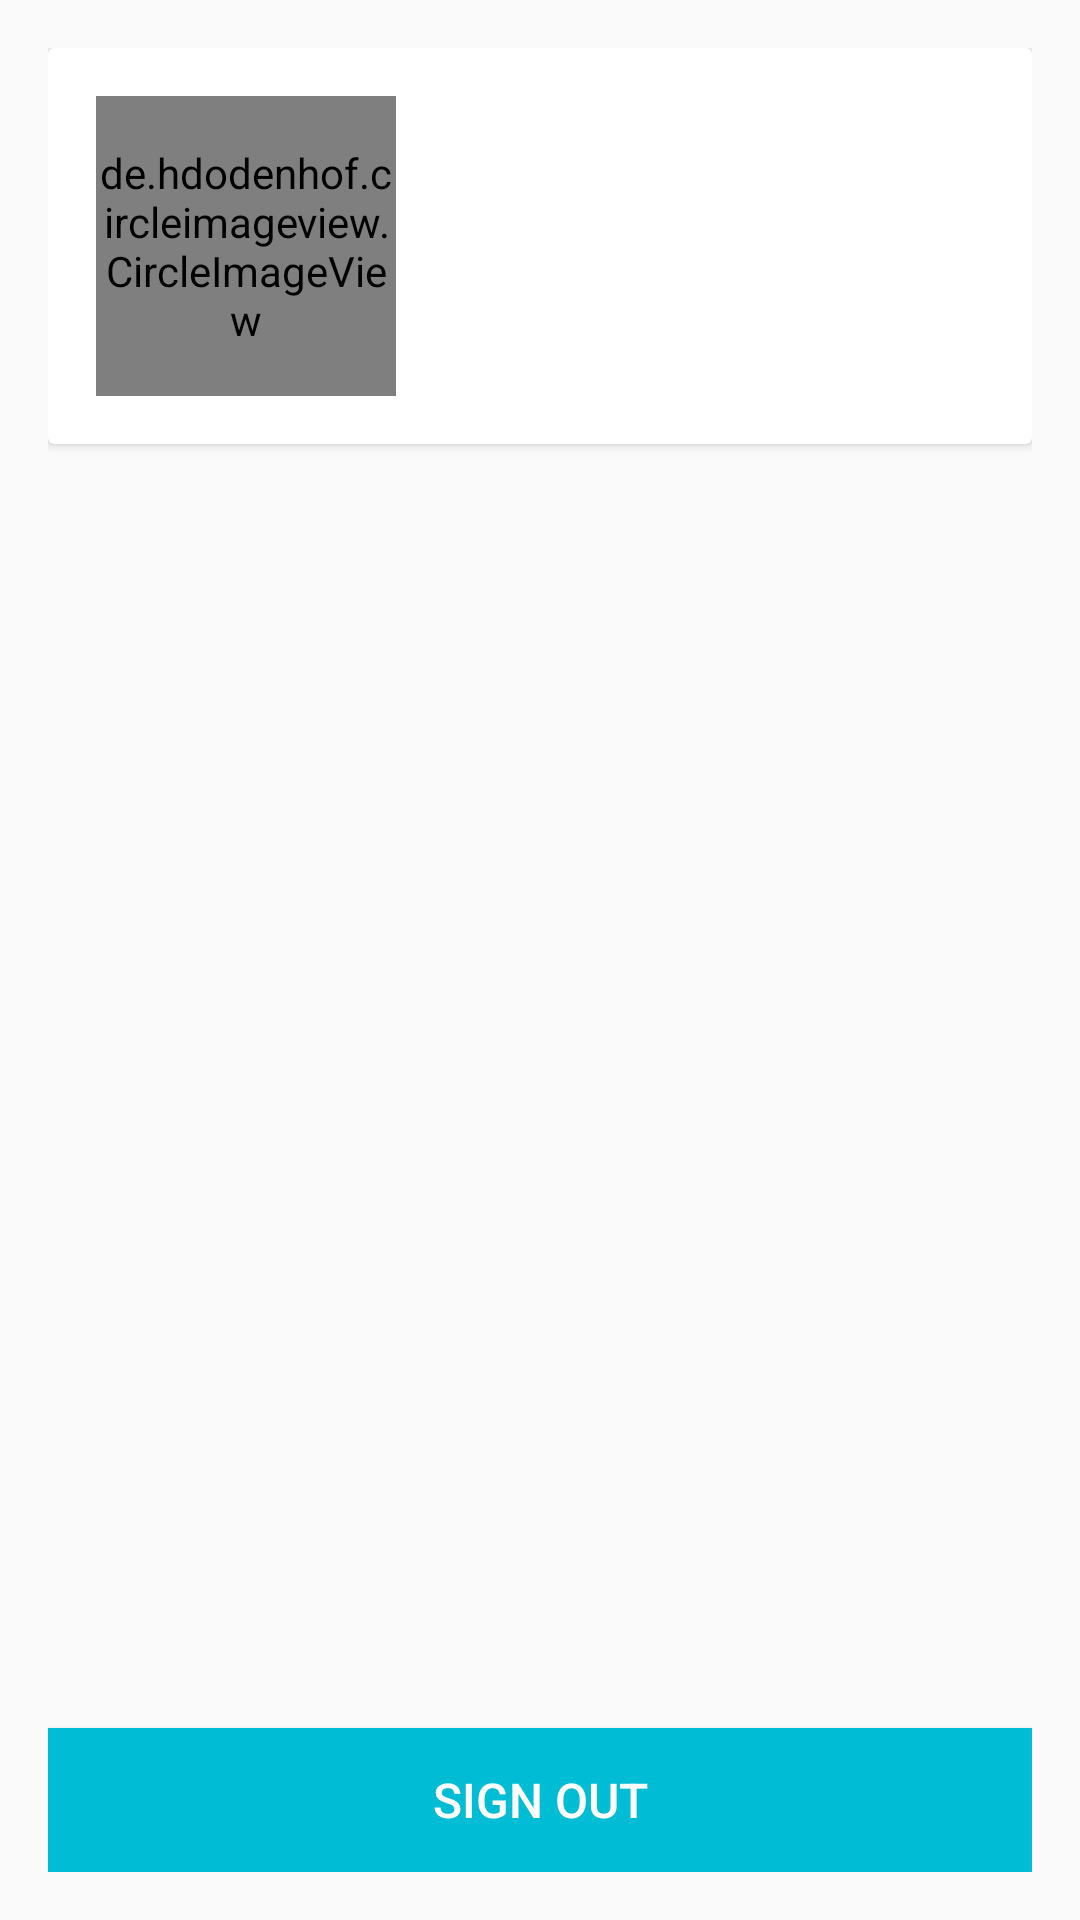

This screen was rendered from an Android layout file. Write that file and the resources it references.
<!-- AndroidManifest.xml: application theme AppTheme -->
<!-- res/layout/fragment_akun.xml -->
<?xml version="1.0" encoding="utf-8"?>
<RelativeLayout xmlns:android="http://schemas.android.com/apk/res/android"
    xmlns:tools="http://schemas.android.com/tools"
    android:layout_width="match_parent"
    android:layout_height="match_parent"
    android:padding="16dp"
    tools:context=".AkunFragment">

    <Button
        android:id="@+id/btn_sign_out"
        style="@style/button_view"
        android:layout_width="match_parent"
        android:layout_height="wrap_content"
        android:layout_alignParentBottom="true"
        android:text="Sign Out" />

    <androidx.cardview.widget.CardView
        android:layout_width="match_parent"
        android:layout_height="wrap_content">

        <RelativeLayout
            android:layout_width="match_parent"
            android:layout_height="wrap_content"
            android:padding="16dp">

            <TextView
                android:id="@+id/name_user"
                style="@style/title_text2.bold"
                android:layout_width="wrap_content"
                android:layout_height="wrap_content"
                android:layout_alignTop="@+id/img_user"
                android:layout_marginLeft="25dp"
                android:layout_toRightOf="@+id/img_user" />

            <TextView
                android:id="@+id/email"
                style="@style/title_text2"
                android:layout_width="wrap_content"
                android:layout_height="wrap_content"
                android:layout_below="@+id/name_user"
                android:layout_marginLeft="25dp"
                android:layout_marginTop="10dp"
                android:layout_toRightOf="@+id/img_user" />

            <de.hdodenhof.circleimageview.CircleImageView
                android:id="@+id/img_user"
                android:layout_width="100dp"
                android:layout_height="100dp"
                android:layout_alignParentLeft="true" />

        </RelativeLayout>

    </androidx.cardview.widget.CardView>

</RelativeLayout>
<!-- resources referenced by this layout -->
<resources>
  <style name="button_view">
          <item name="android:textSize">16sp</item>
          <item name="android:background">@color/colorAccent</item>
          <item name="android:textColor">@color/white</item>
      </style>
  <style name="title_text2">
          <item name="android:textSize">16sp</item>
          <item name="android:typeface">sans</item>
          <item name="android:textColor">@color/colorText</item>
      </style>
  <style name="title_text2.bold">
          <item name="android:textStyle">bold</item>
      </style>
  <style name="AppTheme" parent="Theme.AppCompat.Light.DarkActionBar">
          
          <item name="colorPrimary">@color/colorPrimary</item>
          <item name="colorPrimaryDark">@color/colorPrimaryDark</item>
          <item name="colorAccent">@color/colorAccent</item>
      </style>
  <color name="colorAccent">#00BCD4</color>
  <color name="white">#FFFFFF</color>
  <color name="colorText">#534949</color>
  <color name="colorPrimary">#FBC02D</color>
  <color name="colorPrimaryDark">#F9A825</color>
</resources>
